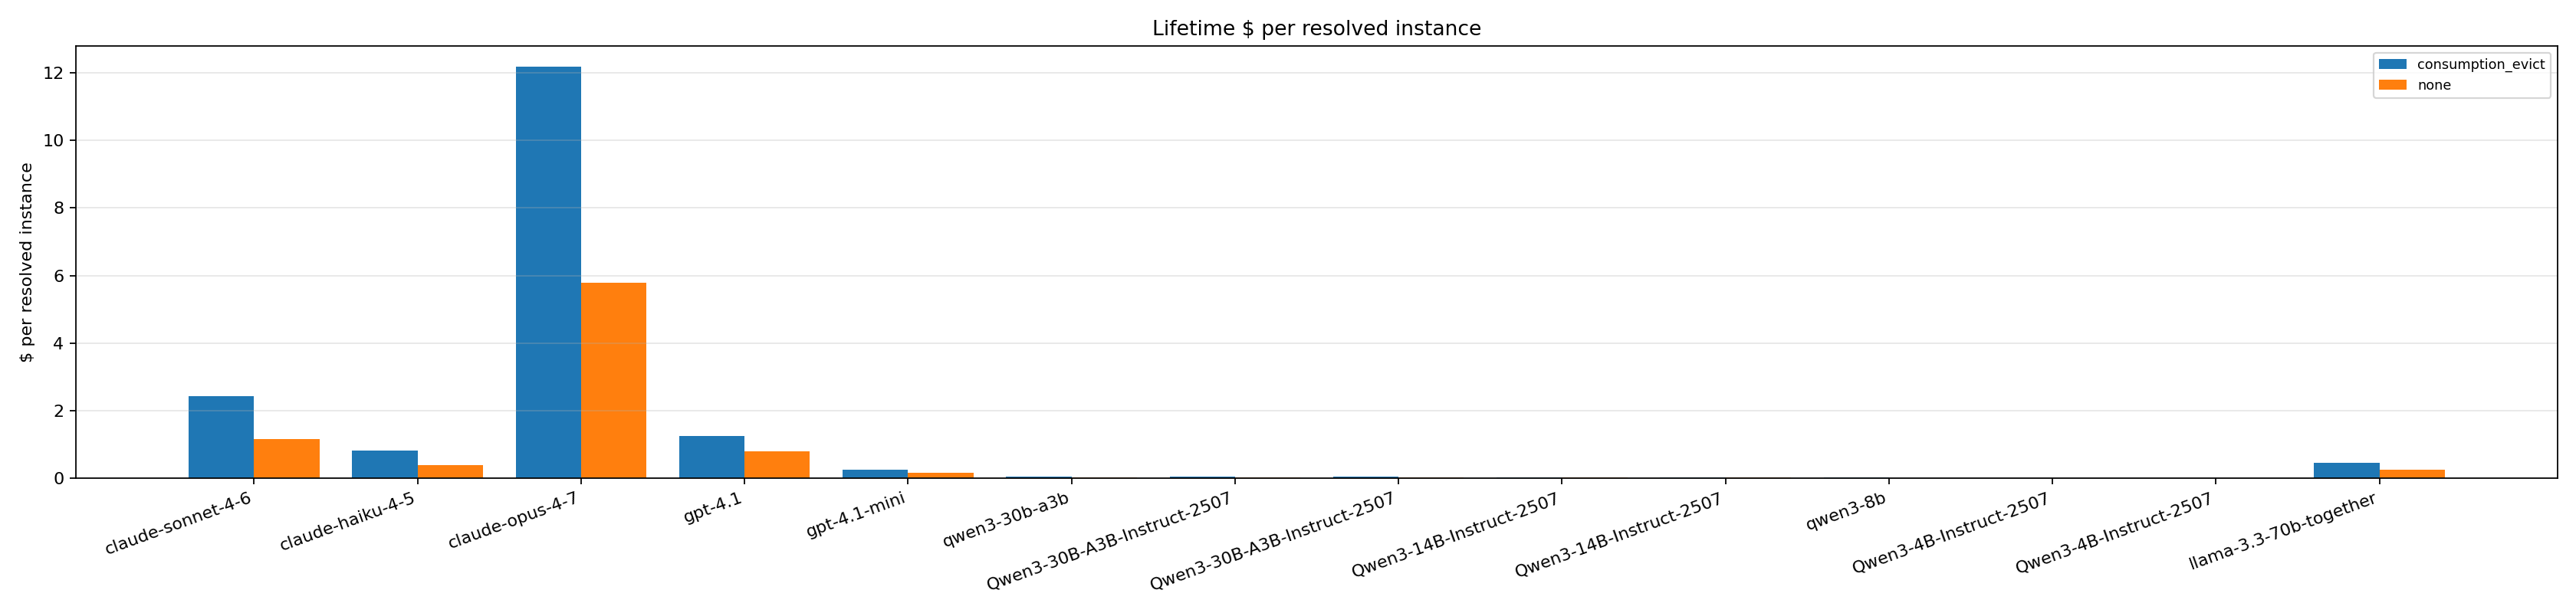

Values plotted in this chart, from the file beside it:
policy, anthropic/claude-sonnet-4-6, anthropic/claude-haiku-4-5, anthropic/claude-opus-4-7, openai/gpt-4.1, openai/gpt-4.1-mini, qwen/qwen3-30b-a3b, hf:Qwen/Qwen3-30B-A3B-Instruct-2507, Qwen/Qwen3-30B-A3B-Instruct-2507, Qwen/Qwen3-14B-Instruct-2507, hf:Qwen/Qwen3-14B-Instruct-2507, qwen/qwen3-8b, Qwen/Qwen3-4B-Instruct-2507, vllm:Qwen/Qwen3-4B-Instruct-2507, meta/llama-3.3-70b-together
consumption_evict, 2.438, 0.8127, 12.19, 1.249, 0.2497, 0.05284, 0.05284, 0.05284, 0.0317, 0.0317, 0.02642, 0.01321, 0.01321, 0.451
none, 1.157, 0.3858, 5.787, 0.797, 0.1594, 0.02912, 0.02912, 0.02912, 0.01747, 0.01747, 0.01456, 0.007280, 0.007280, 0.2455
